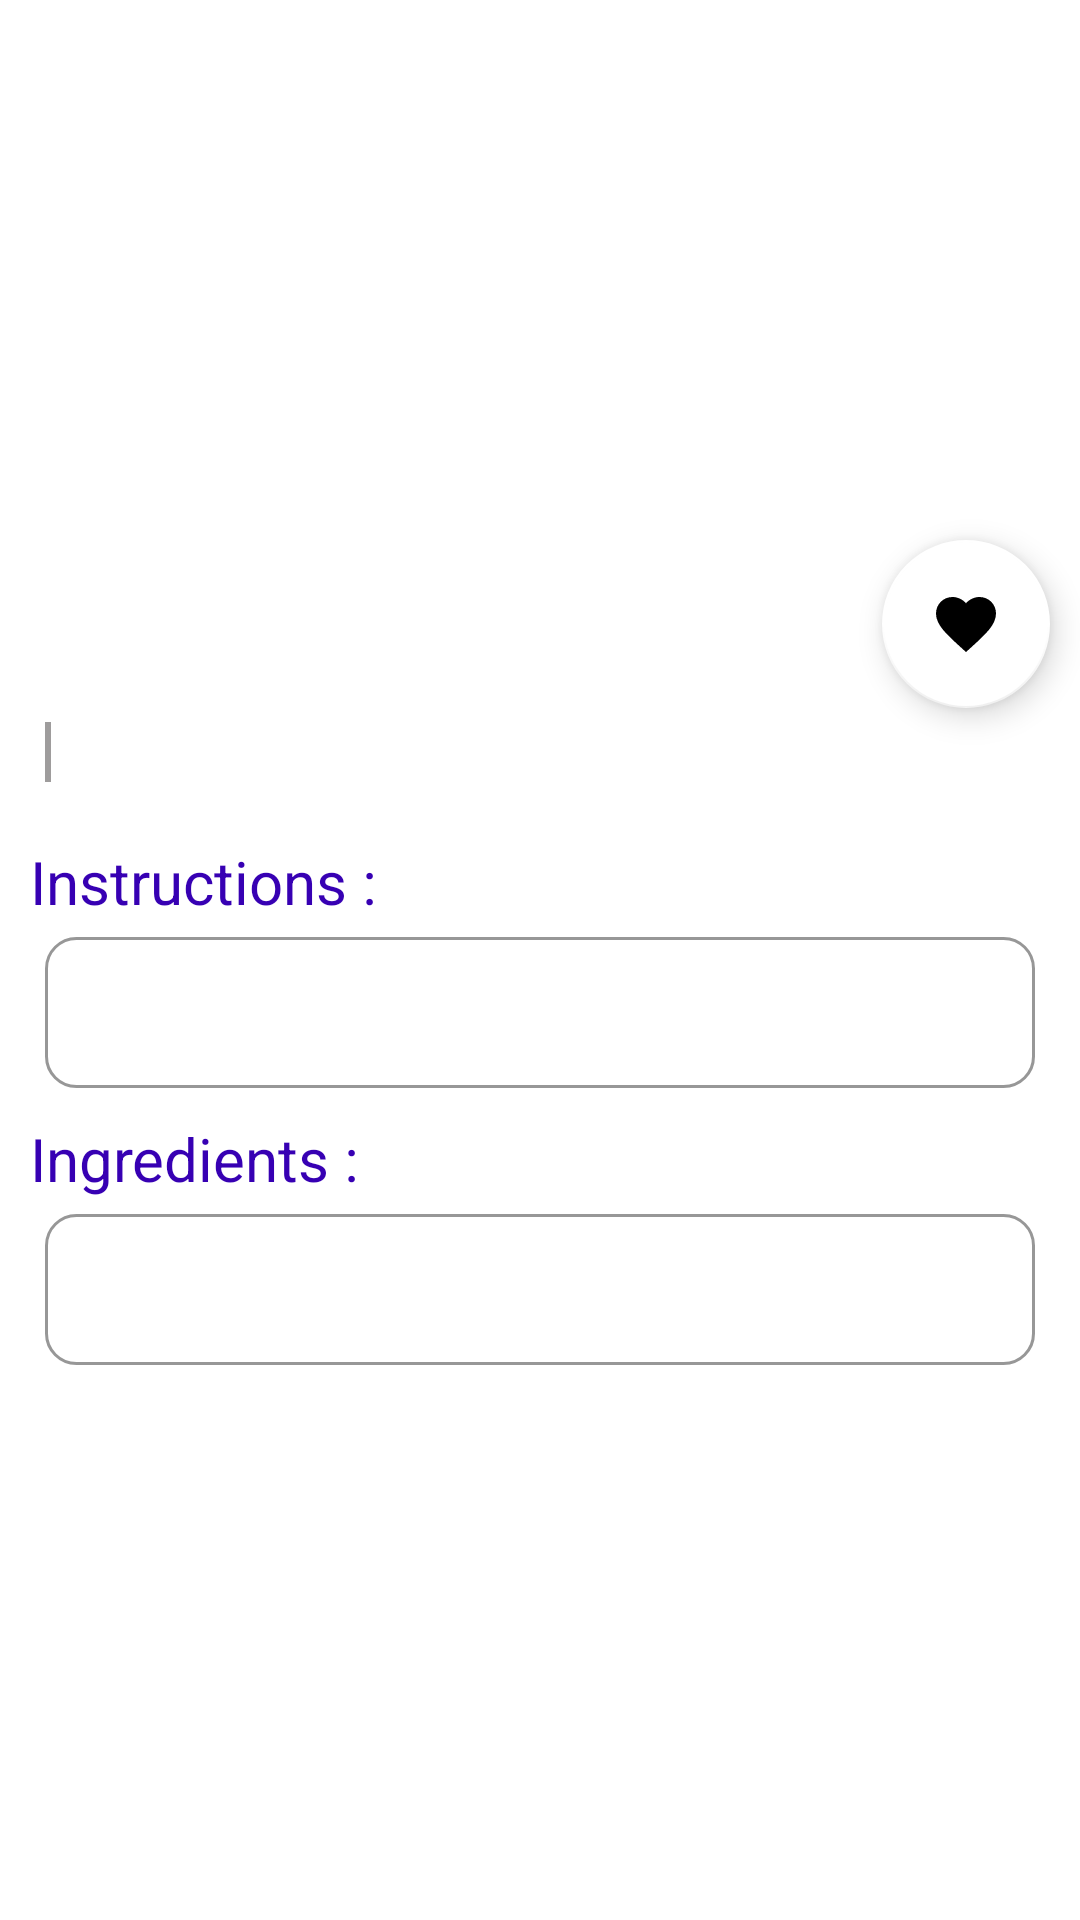

Here is an Android app screen rendered from its layout file. Give the layout XML and the strings, colors and styles it references.
<!-- AndroidManifest.xml: application theme Theme.Foody -->
<!-- res/layout/activity_cook_instructions.xml -->
<?xml version="1.0" encoding="utf-8"?>
<RelativeLayout xmlns:android="http://schemas.android.com/apk/res/android"
    xmlns:app="http://schemas.android.com/apk/res-auto"
    xmlns:tools="http://schemas.android.com/tools"
    android:layout_width="match_parent"
    android:layout_height="match_parent"
    tools:context=".CookInstructions">

    <androidx.core.widget.NestedScrollView
        android:layout_width="match_parent"
        android:layout_height="wrap_content">

        <RelativeLayout
            android:layout_width="match_parent"
            android:layout_height="match_parent">

            <ImageView
                android:id="@+id/meal_image"
                android:layout_width="match_parent"
                android:layout_height="200dp"
                android:layout_marginHorizontal="5dp"
                android:layout_marginTop="5dp"
                android:contentDescription="@string/app_name"
                android:scaleType="fitXY" />

            <com.google.android.material.floatingactionbutton.FloatingActionButton
                android:id="@+id/fav"
                android:layout_width="wrap_content"
                android:layout_height="wrap_content"
                android:layout_alignParentEnd="true"
                android:layout_marginTop="180dp"
                android:layout_marginEnd="10dp"
                android:src="@drawable/heart"
                app:backgroundTint="@color/white" />

            <TextView
                android:id="@+id/meal_name"
                android:layout_width="wrap_content"
                android:layout_height="wrap_content"
                android:layout_below="@id/meal_image"
                android:layout_marginStart="10dp"
                android:layout_marginTop="5dp"
                android:textColor="@color/black"
                android:textSize="19sp"
                android:textStyle="bold" />

            <LinearLayout
                android:id="@+id/liner1"
                android:layout_width="wrap_content"
                android:layout_height="wrap_content"
                android:layout_below="@id/meal_name"
                android:layout_marginStart="10dp"
                android:layout_marginTop="5dp"
                android:orientation="horizontal">

                <TextView
                    android:id="@+id/meal_cat"
                    android:layout_width="wrap_content"
                    android:layout_height="wrap_content"
                    android:textSize="16sp" />

                <View
                    android:layout_width="2dp"
                    android:layout_height="20dp"
                    android:layout_marginStart="5dp"
                    android:layout_marginEnd="5dp"
                    android:background="#9E9C9C" />

                <TextView
                    android:id="@+id/meal_area"
                    android:layout_width="wrap_content"
                    android:layout_height="wrap_content"
                    android:textSize="16sp" />
            </LinearLayout>

            <TextView
                android:id="@+id/meal_instructions"
                android:layout_width="wrap_content"
                android:layout_height="wrap_content"
                android:layout_below="@id/liner1"
                android:layout_marginStart="10dp"
                android:layout_marginTop="18dp"
                android:text="@string/instructions"
                android:textColor="@color/design_default_color_primary_variant"
                android:textSize="20sp" />

            <TextView
                android:id="@+id/instructions"
                android:layout_width="match_parent"
                android:layout_height="wrap_content"
                android:layout_below="@id/meal_instructions"
                android:layout_marginHorizontal="15dp"
                android:layout_marginTop="5dp"
                android:background="@drawable/whitebg"
                android:padding="15dp"
                android:textColor="@color/black"
                android:textSize="15sp" />

            <TextView
                android:id="@+id/meal_ingredients"
                android:layout_width="wrap_content"
                android:layout_height="wrap_content"
                android:layout_below="@id/instructions"
                android:layout_marginStart="10dp"
                android:layout_marginTop="10dp"
                android:text="@string/ingredients"
                android:textColor="@color/design_default_color_primary_variant"
                android:textSize="20sp" />

            <TextView
                android:id="@+id/ingredients"
                android:layout_width="match_parent"
                android:layout_height="wrap_content"
                android:layout_below="@id/meal_ingredients"
                android:layout_marginHorizontal="15dp"
                android:layout_marginTop="5dp"
                android:layout_marginBottom="20dp"
                android:background="@drawable/whitebg"
                android:padding="15dp"
                android:textColor="@color/black"
                android:textSize="15sp" />

        </RelativeLayout>

    </androidx.core.widget.NestedScrollView>

</RelativeLayout>
<!-- resources referenced by this layout -->
<resources>
  <color name="black">#FF000000</color>
  <color name="white">#FFFFFFFF</color>
  <!-- drawable heart (drawable) -->
  <vector xmlns:android="http://schemas.android.com/apk/res/android"
      android:width="24dp"
      android:height="24dp"
      android:viewportWidth="24.0"
      android:viewportHeight="24.0">
      <path
          android:fillColor="@color/black"
          android:pathData="M12,21.35l-1.45,-1.32C5.4,15.36 2,12.28 2,8.5 2,5.42 4.42,3 7.5,3c1.74,0 3.41,0.81 4.5,2.09C13.09,3.81 14.76,3 16.5,3 19.58,3 22,5.42 22,8.5c0,3.78 -3.4,6.86 -8.55,11.54L12,21.35z" />
  </vector>
  <!-- drawable whitebg (drawable) -->
  <?xml version="1.0" encoding="utf-8"?>
  <shape xmlns:android="http://schemas.android.com/apk/res/android">
      <solid android:color="#fff" />
      <corners android:radius="10dp" />
      <stroke
          android:color="#979797"
          android:width="1dp" />
  </shape>
  <string name="app_name">Foody</string>
  <string name="ingredients">Ingredients :</string>
  <string name="instructions">Instructions :</string>
  <style name="Theme.Foody" parent="Theme.MaterialComponents.Light.NoActionBar">
          
          <item name="colorPrimary">@color/purple_500</item>
          <item name="colorPrimaryVariant">@color/purple_700</item>
          <item name="colorOnPrimary">@color/white</item>
          
          <item name="colorSecondary">@color/orange</item>
          <item name="colorSecondaryVariant">@color/teal_700</item>
          <item name="colorOnSecondary">@color/black</item>
          
          <item name="android:statusBarColor" tools:targetApi="l">@color/white</item>
          
      </style>
  <color name="purple_500">#FF6200EE</color>
  <color name="purple_700">#FF3700B3</color>
  <color name="orange">#F57C00</color>
  <color name="teal_700">#FF018786</color>
</resources>
